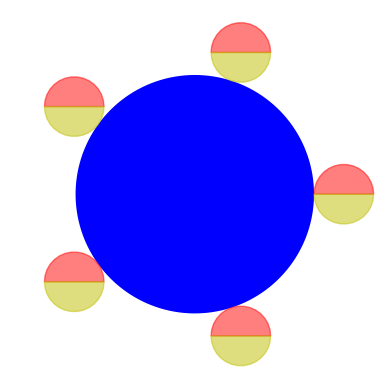

Here is the Python script that generated this plot:
#
# PYTHON for DUMMIES 23-24 
# Problème 1
#
# Un cercle roule sans glisser autour d'un autre cercle.
#
# [redacted]
# (avec l'aide bienveillante de copilotes anonymes)
#
# -------------------------------------------------------------------------
# 

import numpy as np

# ============================================================
# FONCTIONS A MODIFIER [begin]
#
# -1- Création d'un cercle... 
#     radius : rayon du cercle
#     n : nombre de points répartis entre [0,2*pi] pour tracer le cercle
#     il y aura donc n-1 arcs de cercles :-)
#          
#     theta : tableau numpy contenant les angles pour chaque point
#     x,y : tableaux numpy contenant les coordonnées x,y pour chaque point
#

def circlesCreate(radius,n):
    theta = np.linspace(0, 2*np.pi, n)
    x = radius * np.cos(theta)
    y = radius * np.sin(theta)
    return theta,x,y

#
# -2- Calcul des angles où le petit cercle aura retrouvé sa position initiale
#     ratio : rapport entre le rayon du cercle intérieur et le rayon du cercle extérieur
#          
#     thetas : tableau numpy contenant les angles où le cercle intérieur aura retrouvé sa position initiale


def circlesAngles(ratio):
    return np.linspace(2*np.pi, 0, ratio+1, endpoint=False)


#
# -3- Animation des deux cercles...
#     theta : angle du point de contact du petit cercle avec le grand cercle
#     x_rolling,y_rolling : tableaux numpy contenant les coordonnées x,y pour les points du cercle roulant
#     ratio : rapport entre le rayon du cercle intérieur et le rayon du cercle extérieur
#
#     x,y : tableaux numpy contenant les coordonnées x,y pour les points du cercle roulant pour l'angle theta
#

def circlesAnimate(theta, x_rolling, y_rolling, ratio):
    x = (1 + ratio) * np.cos(theta) + x_rolling * np.cos(ratio * (1 + ratio) / ratio * theta) - y_rolling * np.sin(ratio * (1 + ratio) / ratio * theta)
    y = (1 + ratio) * np.sin(theta) + x_rolling * np.sin(ratio * (1 + ratio) / ratio * theta) + y_rolling * np.cos(ratio * (1 + ratio) / ratio * theta)
    return x, y

#
#
# FONCTIONS A MODIFIER [end]
# ============================================================
#
# -1- Test des fonctions et animation :-)

def main() :

#
# -2- Paramètres du problème
#     ratio : rapport entre le rayon du cercle intérieur et le rayon du cercle extérieur
#     n_steps : nombre de pas pour une rotation complète du petit cercle
#     n : nombre de pas pour que le petit cercle revienne a sa position initiale
#     i_mid : indice du point initial droit du cercle roulant
#             (le point initial gauche est à l'indice 0)
#
    
    ratio = 4
    n_steps = 31
    n = (ratio+1)*n_steps+1
    i_mid = n_steps//2

#
# -3- Création des cercles
#     
  
    [theta_inner, x_inner,y_inner] = circlesCreate(ratio,n)  
    [theta_rolling, x_rolling,y_rolling] = circlesCreate(1,n_steps)  

#
# -4- Et zou, un joli plot et une jolie animation :-)
#     x_left,y_left : tableaux numpy contenant les coordonnées x,y pour le point gauche du cercle roulant
#     x_right,y_right : tableaux numpy contenant les coordonnées x,y pour le point droit du cercle roulant
#  

    import matplotlib.pyplot as plt
    from matplotlib.animation import FuncAnimation
    plt.rcParams['toolbar'] = 'None'
    fig = plt.figure("Circle rolling around another circle")
    
    x_left  = np.ones_like(x_inner) * np.nan
    y_left  = np.ones_like(y_inner) * np.nan
    x_right = np.ones_like(x_inner) * np.nan
    y_right = np.ones_like(y_inner) * np.nan

#
# -4.1- Plot des trajectoires et des animations
#       line1,line2,Line3,Line4,Line5 : objets pour les animations qui permettront de mettre à jour les plots
#

    plt.fill(x_inner,y_inner, 'b-')
    line1, = plt.plot([], [], 'r-')
    line2, = plt.plot([], [], 'b-')
    line3, = plt.plot([], [], 'k-')
    line4, = plt.plot([], [], 'ko-')
    line5, = plt.plot([], [], 'bo')

#
# -4.2- Plot du cercle roulant dans son configuration initiale
#       et du grand cercle fixe en bleu
#       (ces plots ne seront pas mis à jour par l'animation)

    for theta in circlesAngles(ratio) :
        [x,y] = circlesAnimate(theta,x_rolling,y_rolling,ratio)
        plt.fill(x[0:i_mid+1],y[0:i_mid+1],color='r',alpha=0.5)
        plt.fill(x[i_mid:],y[i_mid:],color='y',alpha=0.5)

# 
# -4.3- Définition de la fonction callback pour l'animation
#       (elle sera appelée à chaque pas de temps)   
#       (elle mettra à jour les plots)
#

    def animate(i):

        [x,y] = circlesAnimate(theta_inner[i],x_rolling,y_rolling,ratio)

        x_left[i]  = x[0]
        y_left[i]  = y[0]
        x_right[i] = x[i_mid]
        y_right[i] = y[i_mid]
    
        line1.set_data(x,y)
        line2.set_data(x_left,y_left)
        line3.set_data(x_right,y_right)
        line4.set_data([x[0],x[i_mid]],[y[0],y[i_mid]])
        line5.set_data([x[0]],[y[0]])
       
        return line1,line2,line3,line4,line5
    
#     
# -4.4- Lancement de l'animation
#       (elle appelle la fonction callback à chaque pas de temps) 
#
  
    animation = FuncAnimation(fig,animate,frames=n,interval=200)

    size = 2.2 + ratio
    ax = plt.gca()
    ax.set_xlim(-size, size)
    ax.set_ylim(-size, size)
    ax.set_aspect('equal')
    plt.axis('off')

#
# -4.5- Sauvegarde de l'animation dans un fichier
#       (si ffmpeg est installé sur votre ordinateur)
#
# animation.save('circle_animation.mp4', writer='ffmpeg')
# 

    plt.show()


main()